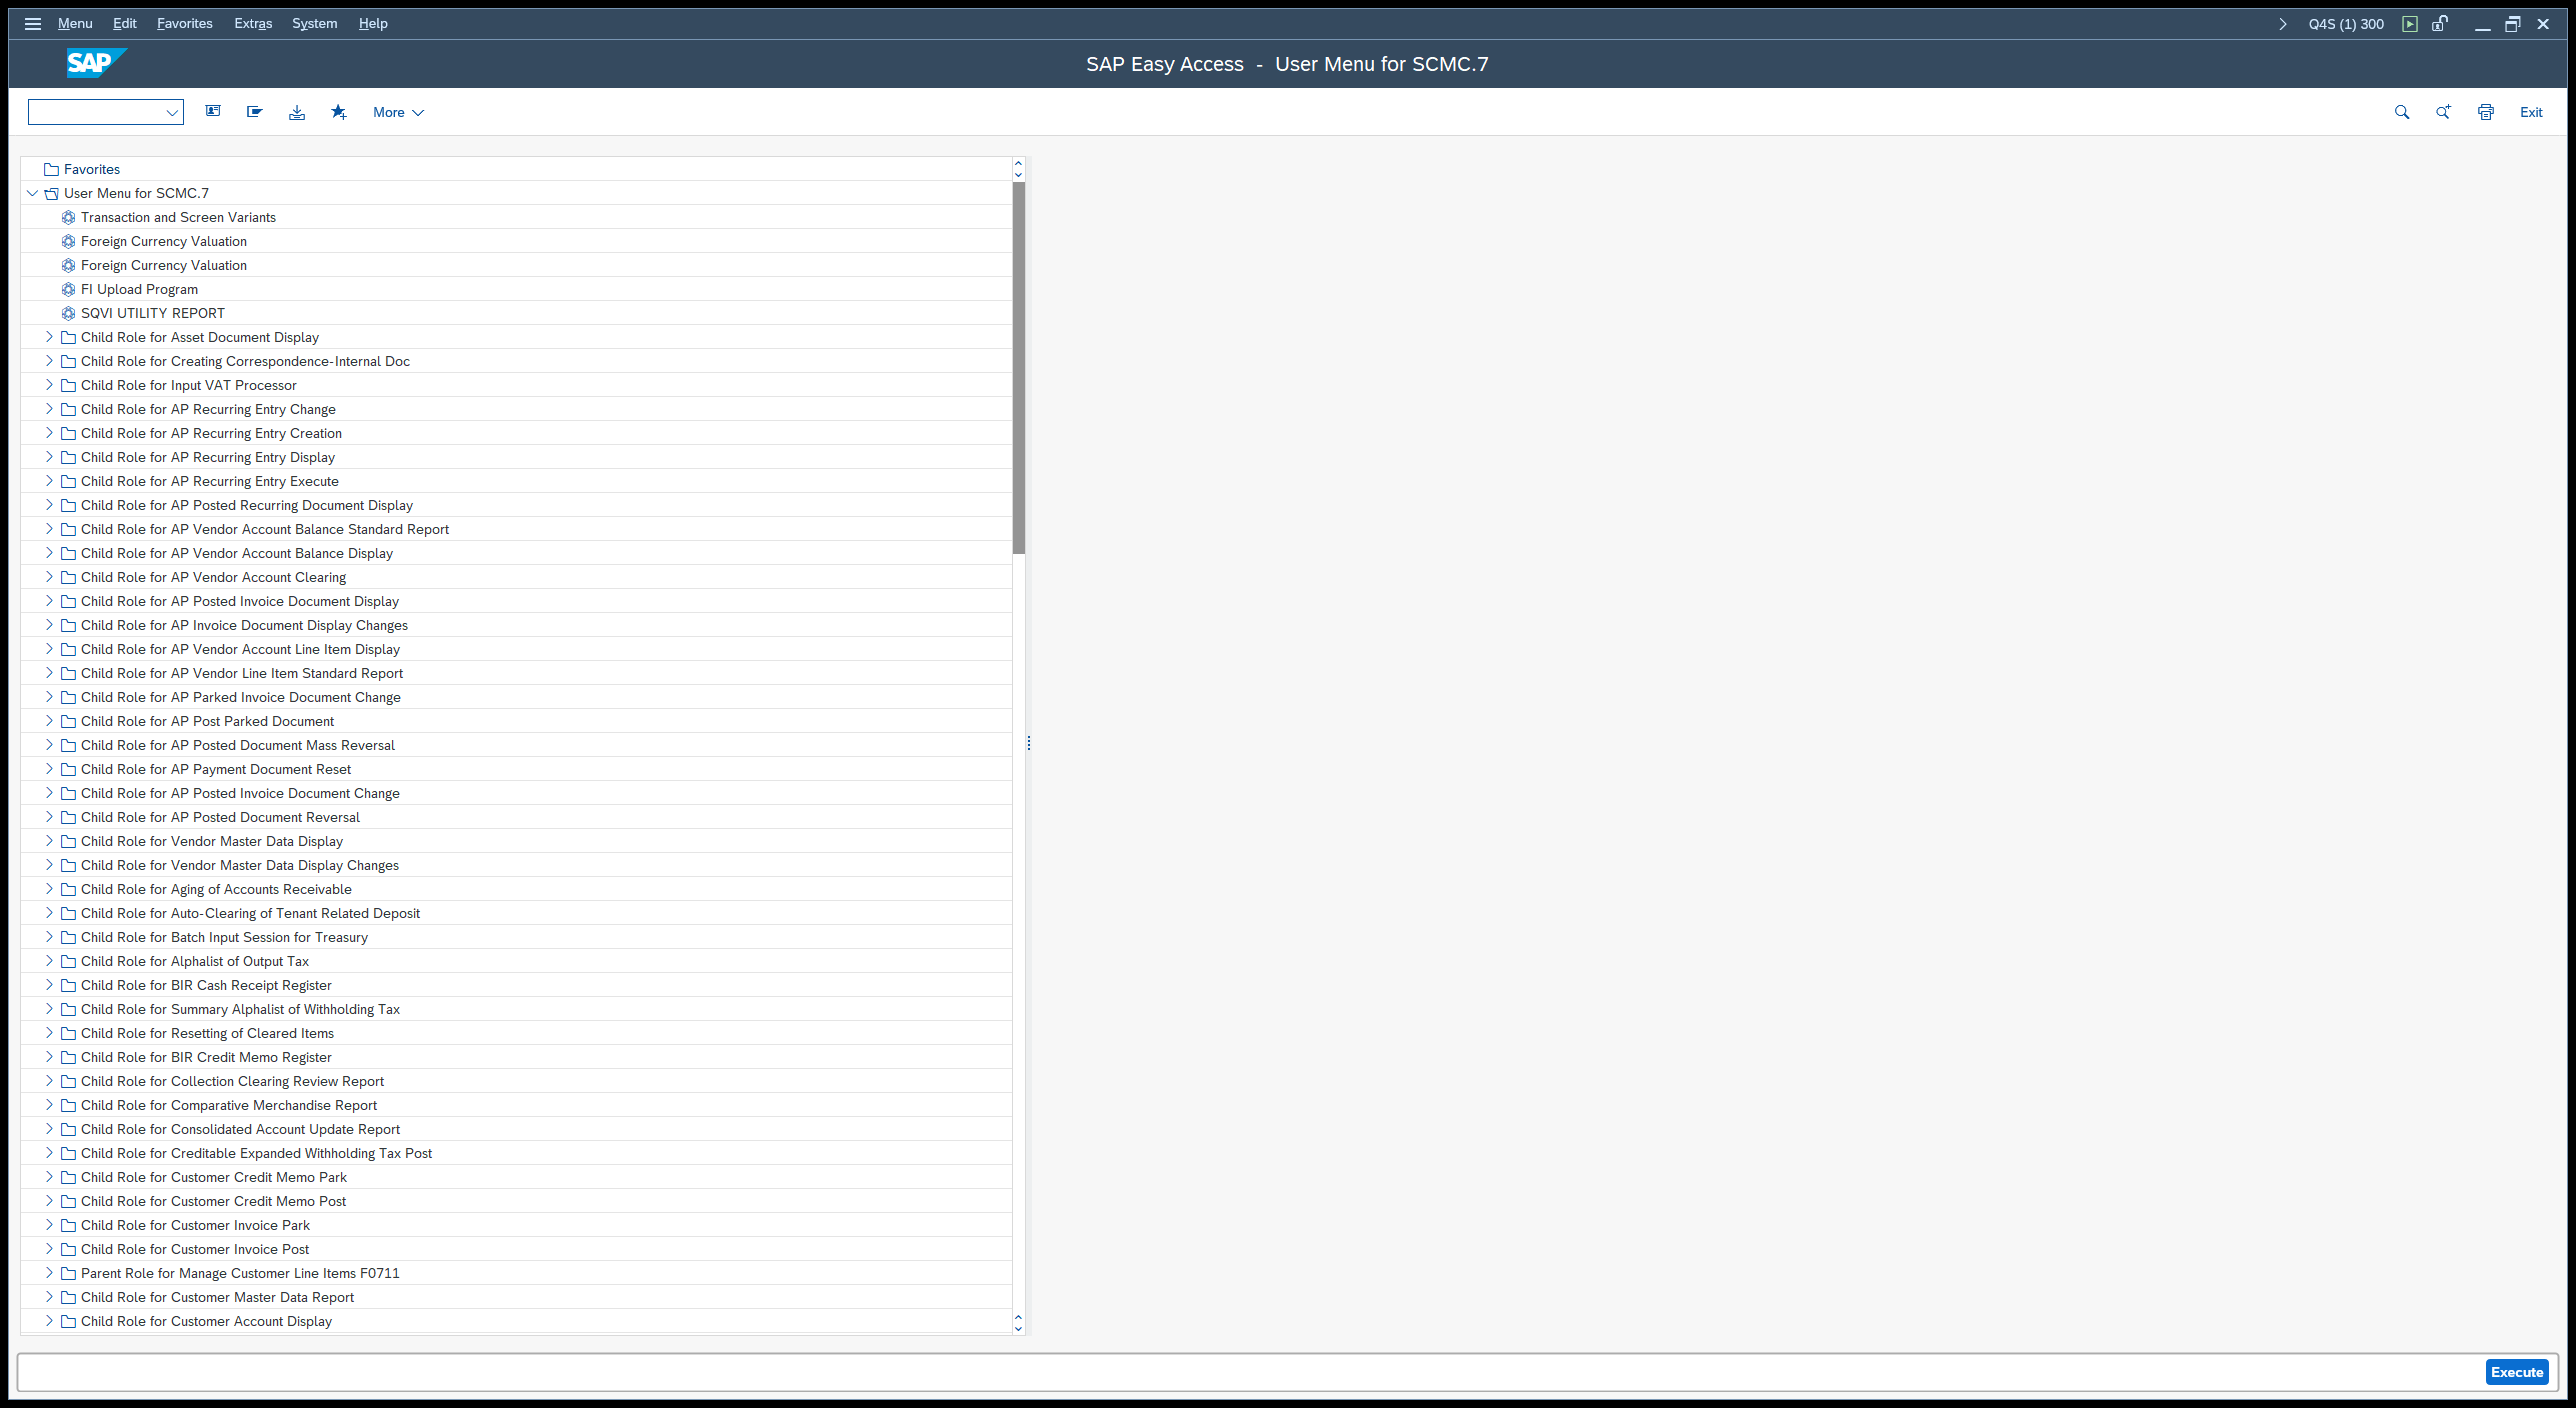
Task: SM_RERAPP_Downloading_Dispatcher
Workflow: SAP_RERAPP_Check_Report_Menu

Step 1: Material Stocks Between 01.06.2025 and 30.06.(2) on the element (saplogon.exe)

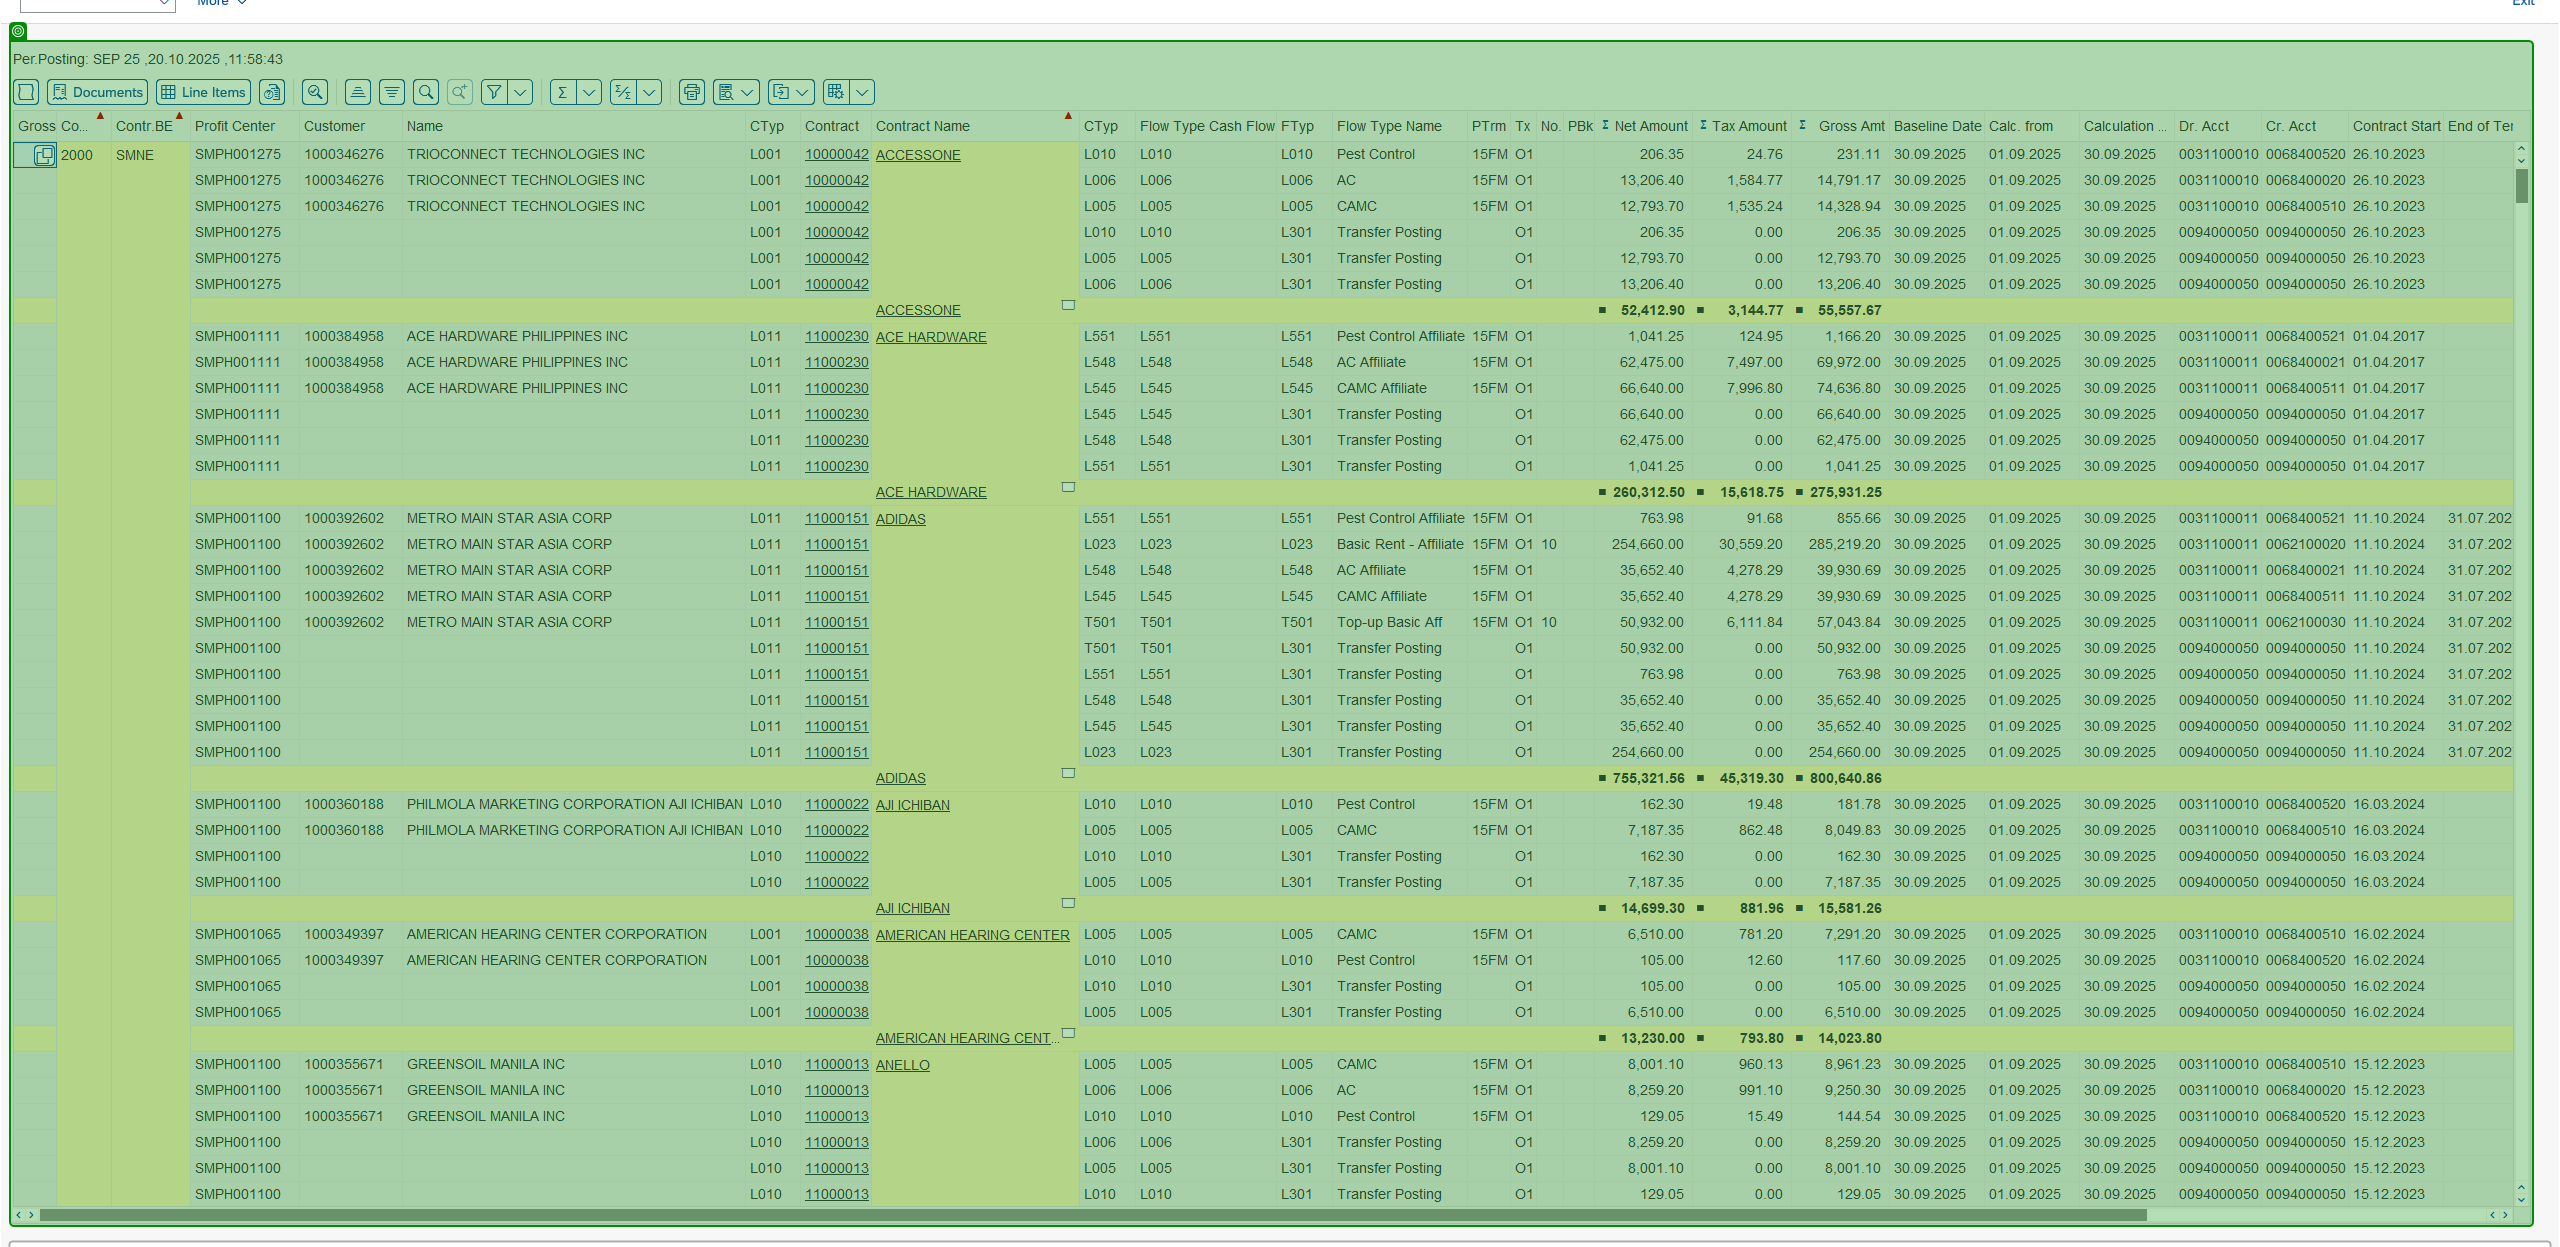
Step 2: check 'SAPGUI.GridViewCtrl.1(6)' in window 'Periodic Posting*' (saplogon.exe)
